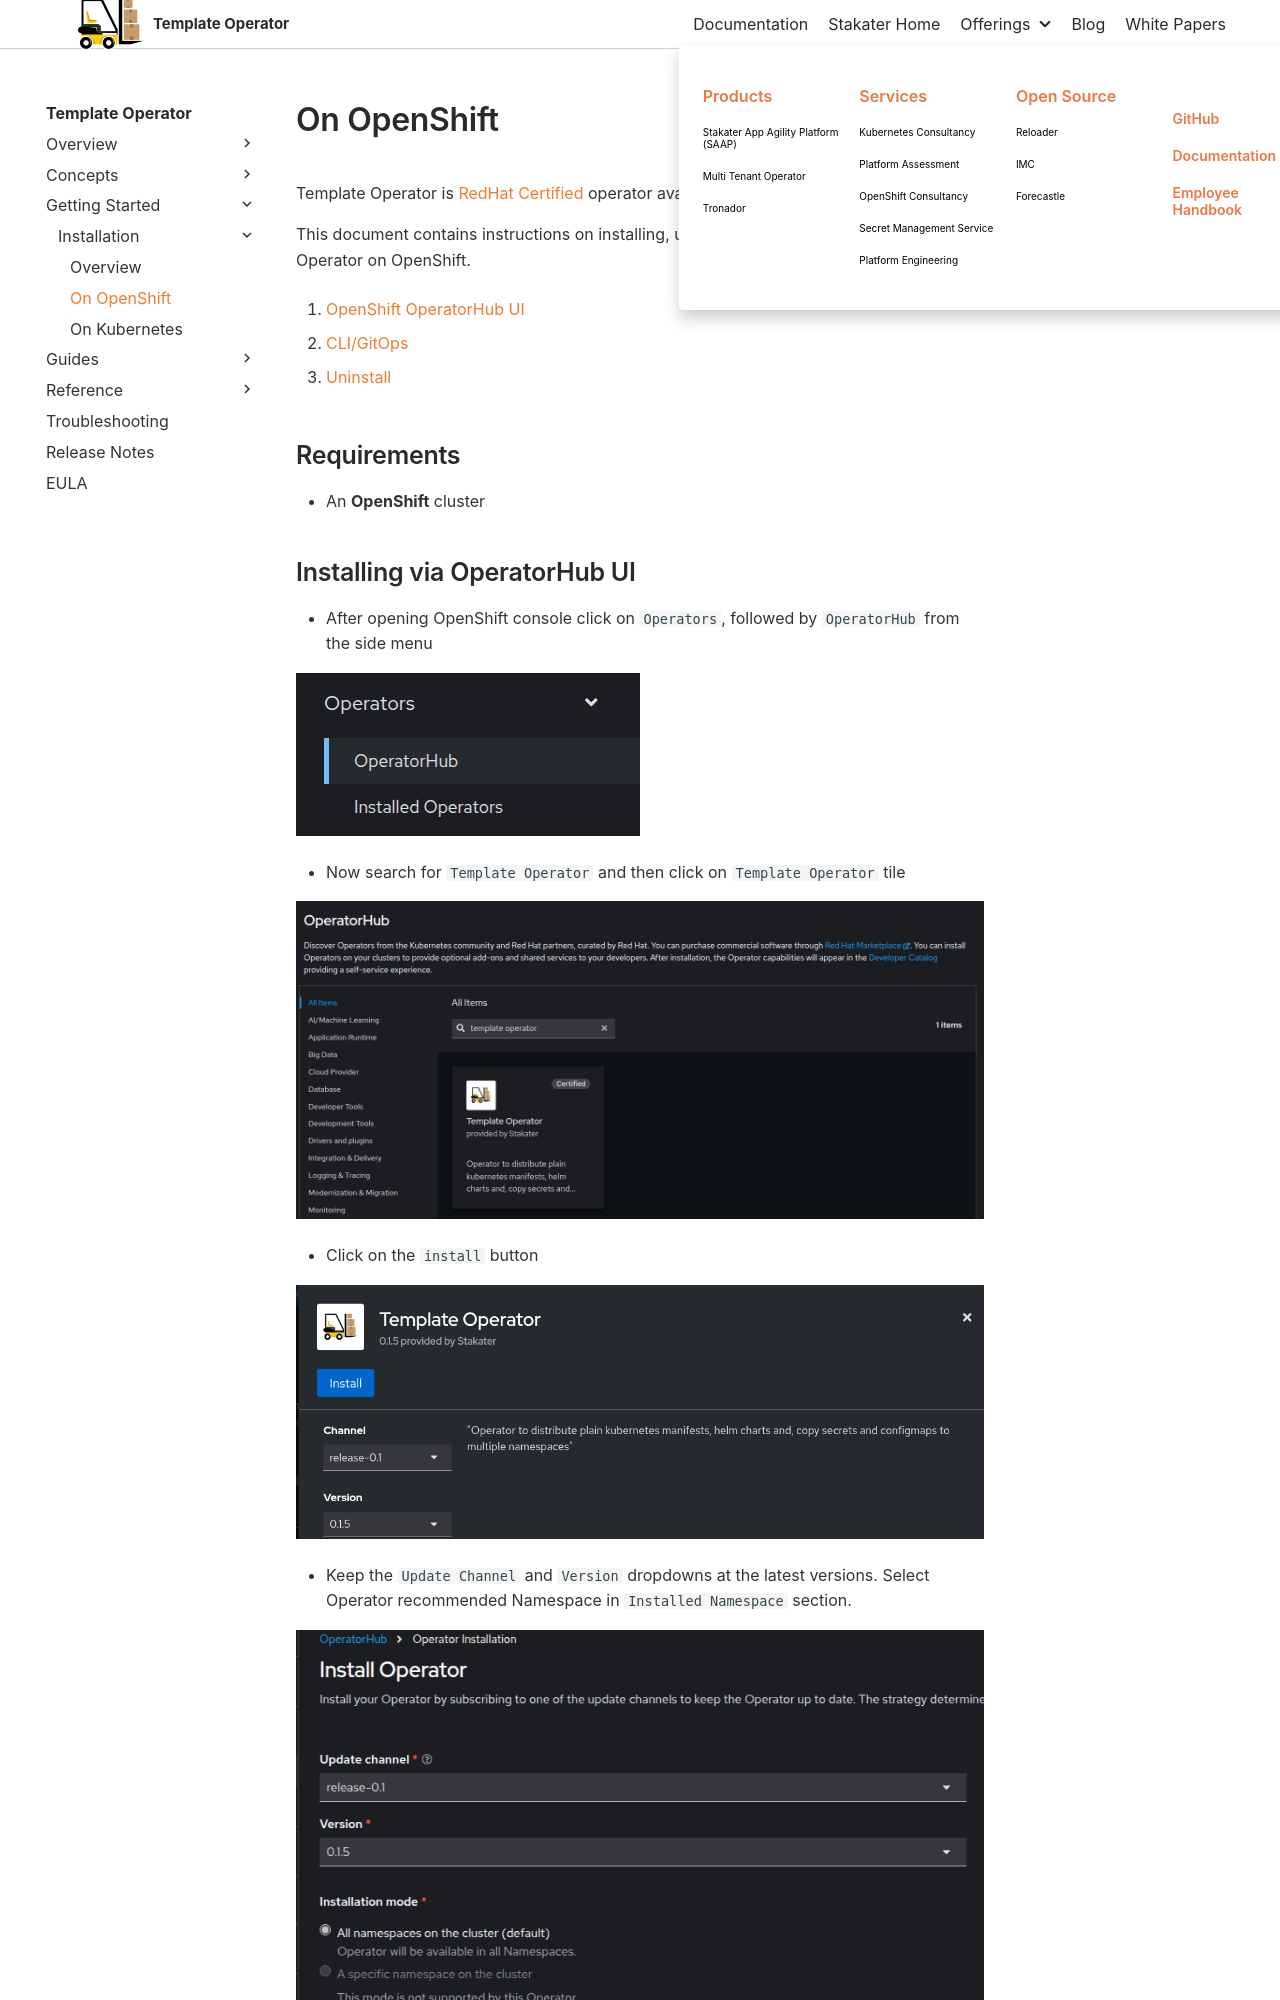

repository: stakater/template-operator-docs · page: 0.1/getting-started/installation/openshift.html · generator: mkdocs

# On OpenShift

Template Operator is [RedHat Certified](https://catalog.redhat.com/software/operators/detail/618fa05e3adfdfc43f73b126) operator available on the Red Hat MarketPlace.

This document contains instructions on installing, uninstalling and configuring Multi Tenant Operator on OpenShift.

1. [OpenShift OperatorHub UI](#installing-via-operatorhub-ui)

1. [CLI/GitOps](#installing-via-cli-or-gitops)

1. [Uninstall](#uninstall-via-operatorhub-ui)

## Requirements

* An **OpenShift** cluster

## Installing via OperatorHub UI

* After opening OpenShift console click on `Operators`, followed by `OperatorHub` from the side menu

  ![OperatorHub](../images/operatorhub.png)

* Now search for `Template Operator` and then click on `Template Operator` tile

  ![alt text](../images/template-operator.png)

* Click on the `install` button

  ![alt text](../images/operator-details.png)

* Keep the `Update Channel` and `Version` dropdowns at the latest versions. Select Operator recommended Namespace in `Installed Namespace` section.

  ![alt text](../images/install-tab.png)

* Wait for the operator to be installed

  ![alt text](../images/successful-install.png)

  > Note: Template Operator will be installed in `template-operator-system` namespace.
